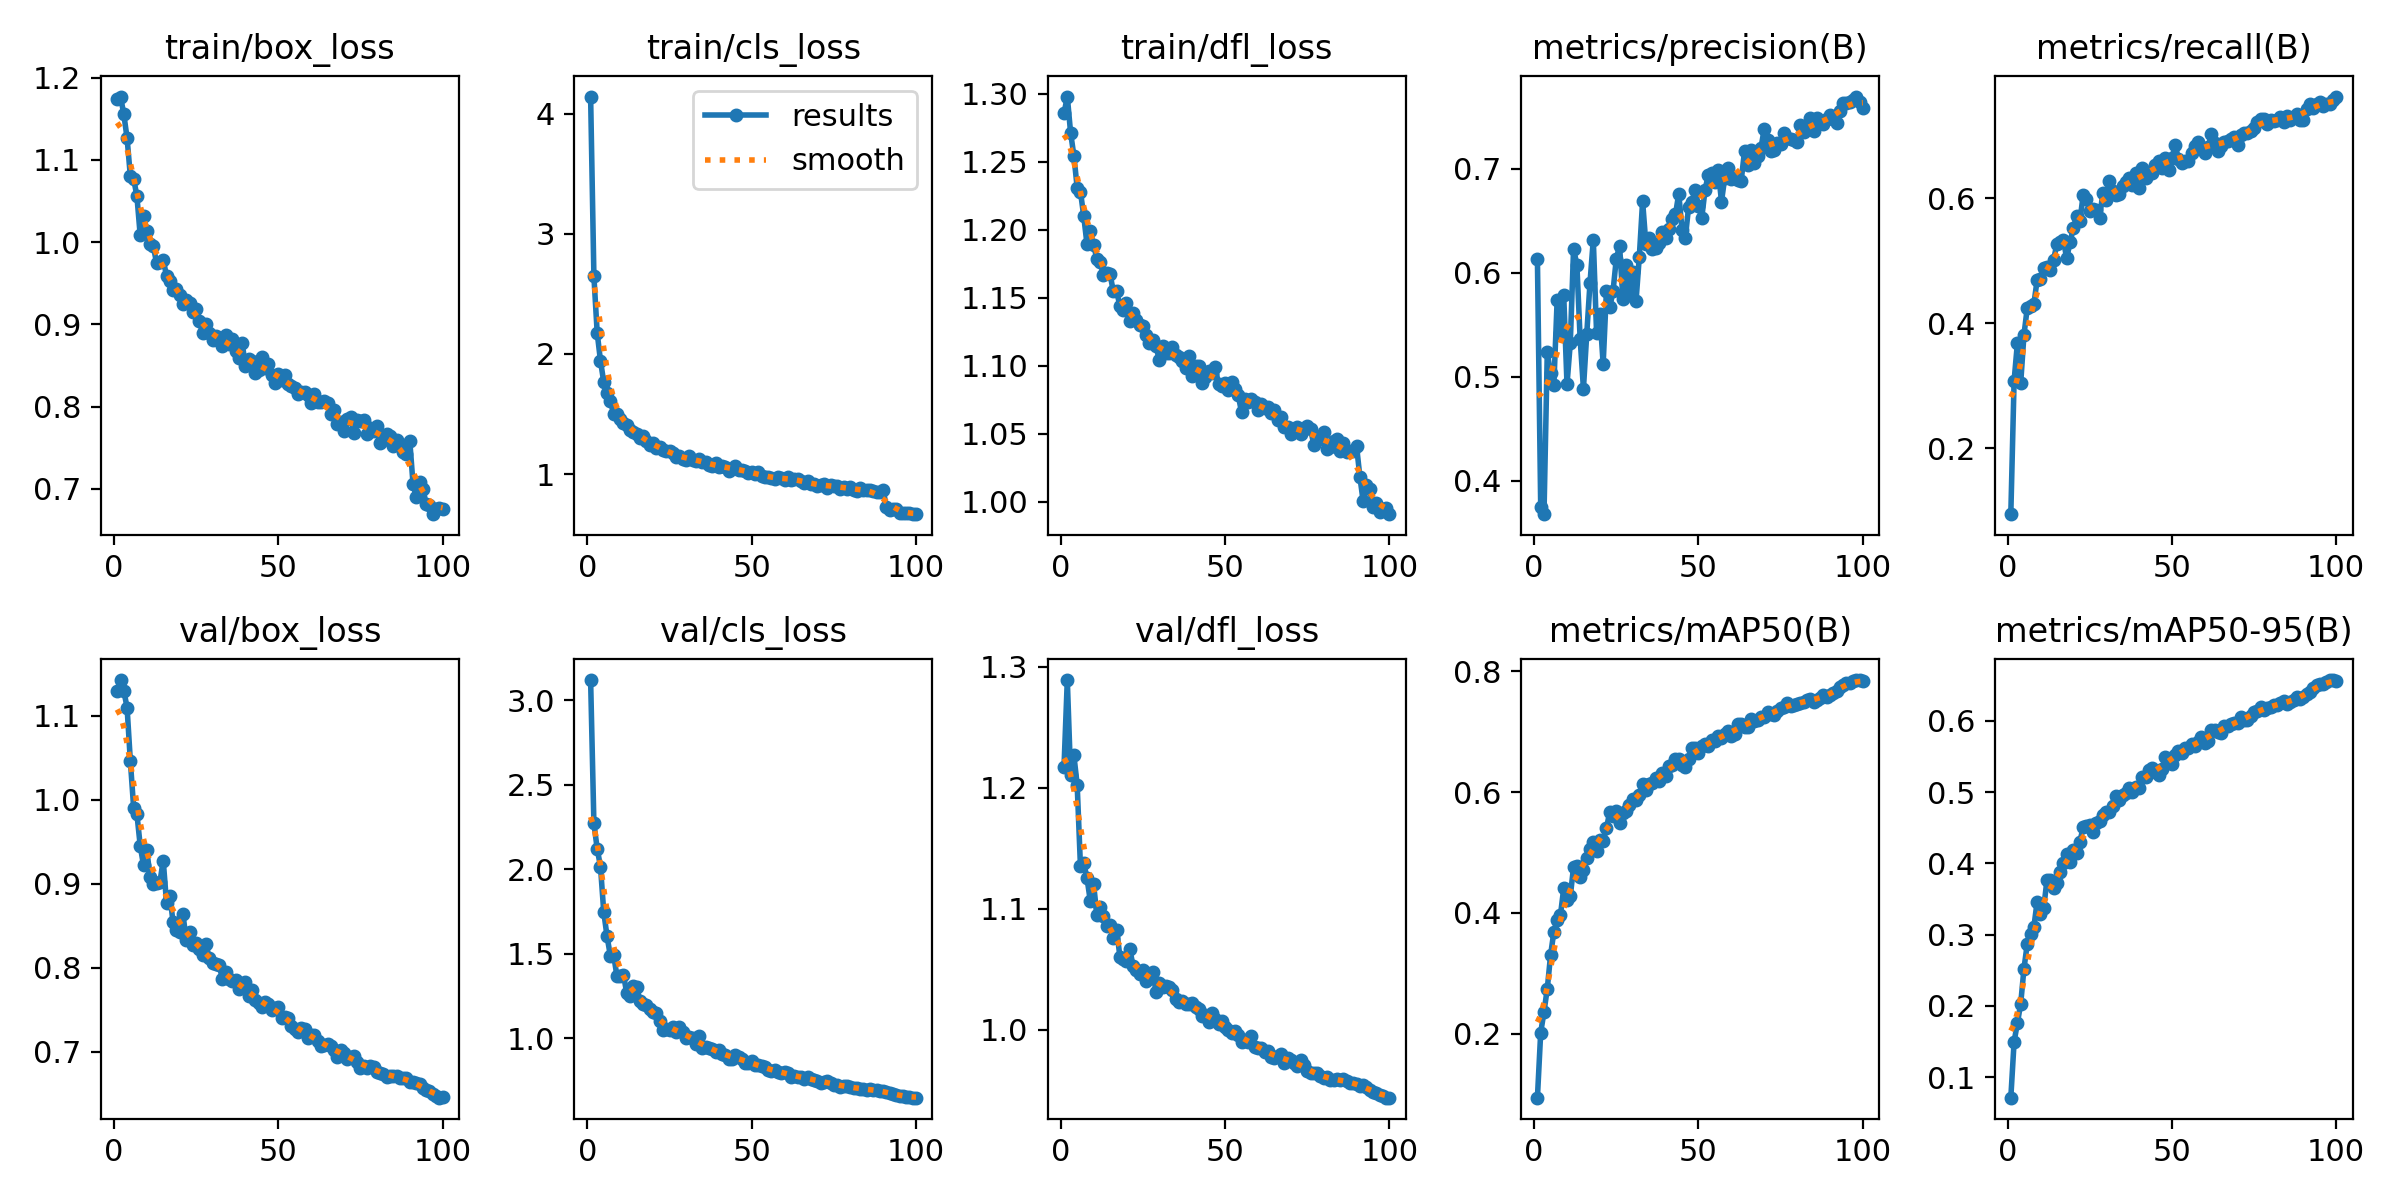

The file beside this chart, header and first rows:
epoch, time, train/box_loss, train/cls_loss, train/dfl_loss, metrics/precision(B), metrics/recall(B), metrics/mAP50(B), metrics/mAP50-95(B), val/box_loss, val/cls_loss, val/dfl_loss, lr/pg0, lr/pg1, lr/pg2
1, 165.8, 1.174, 4.142, 1.286, 0.6132, 0.09484, 0.09423, 0.0712, 1.129, 3.118, 1.217, 0.0002354, 0.0002354, 0.0002354
2, 322.1, 1.177, 2.646, 1.298, 0.375, 0.3079, 0.2021, 0.1496, 1.142, 2.27, 1.289, 0.0004688, 0.0004688, 0.0004688
3, 474.8, 1.156, 2.176, 1.271, 0.3678, 0.3679, 0.2362, 0.1758, 1.13, 2.121, 1.211, 0.0006977, 0.0006977, 0.0006977
4, 632.6, 1.127, 1.943, 1.255, 0.5235, 0.3037, 0.2746, 0.2027, 1.109, 2.014, 1.227, 0.0006934, 0.0006934, 0.0006934
5, 784.3, 1.08, 1.766, 1.231, 0.5034, 0.3816, 0.3299, 0.2522, 1.046, 1.745, 1.203, 0.0006866, 0.0006866, 0.0006866
6, 937.1, 1.077, 1.673, 1.228, 0.4923, 0.4243, 0.3688, 0.287, 0.9902, 1.601, 1.135, 0.0006797, 0.0006797, 0.0006797
7, 1091, 1.056, 1.612, 1.21, 0.5736, 0.4268, 0.3883, 0.3012, 0.9824, 1.488, 1.138, 0.0006729, 0.0006729, 0.0006729
8, 1245, 1.008, 1.501, 1.189, 0.5421, 0.4303, 0.3962, 0.3101, 0.9449, 1.49, 1.125, 0.000666, 0.000666, 0.000666
9, 1398, 1.032, 1.501, 1.199, 0.5787, 0.4687, 0.4406, 0.3461, 0.9217, 1.368, 1.106, 0.0006592, 0.0006592, 0.0006592
10, 1552, 1.014, 1.456, 1.189, 0.4928, 0.4702, 0.4213, 0.3285, 0.9396, 1.369, 1.12, 0.0006523, 0.0006523, 0.0006523
11, 1705, 0.9981, 1.429, 1.178, 0.5324, 0.4889, 0.4274, 0.3369, 0.9081, 1.375, 1.095, 0.0006455, 0.0006455, 0.0006455
12, 1856, 0.9948, 1.412, 1.176, 0.6229, 0.4904, 0.4763, 0.377, 0.899, 1.264, 1.101, 0.0006386, 0.0006386, 0.0006386
13, 2007, 0.974, 1.37, 1.167, 0.6081, 0.4845, 0.4774, 0.3772, 0.9007, 1.25, 1.094, 0.0006317, 0.0006317, 0.0006317
14, 2158, 0.9759, 1.351, 1.168, 0.5365, 0.5015, 0.46, 0.3657, 0.9023, 1.309, 1.086, 0.0006249, 0.0006249, 0.0006249
15, 2309, 0.9786, 1.331, 1.168, 0.4886, 0.526, 0.4718, 0.3729, 0.9274, 1.303, 1.086, 0.000618, 0.000618, 0.000618
16, 2460, 0.9589, 1.304, 1.155, 0.5407, 0.5294, 0.4901, 0.3872, 0.8771, 1.221, 1.076, 0.0006112, 0.0006112, 0.0006112
17, 2611, 0.9523, 1.317, 1.155, 0.5905, 0.5326, 0.5059, 0.401, 0.8858, 1.199, 1.083, 0.0006043, 0.0006043, 0.0006043
18, 2763, 0.9416, 1.272, 1.144, 0.6321, 0.5036, 0.5181, 0.4137, 0.8539, 1.198, 1.061, 0.0005975, 0.0005975, 0.0005975
19, 2913, 0.9431, 1.247, 1.141, 0.542, 0.5291, 0.5026, 0.402, 0.8453, 1.169, 1.058, 0.0005906, 0.0005906, 0.0005906
20, 3063, 0.936, 1.262, 1.147, 0.5604, 0.5515, 0.5209, 0.419, 0.8429, 1.151, 1.057, 0.0005838, 0.0005838, 0.0005838
21, 3213, 0.9248, 1.218, 1.133, 0.5122, 0.5708, 0.5194, 0.415, 0.8634, 1.149, 1.067, 0.0005769, 0.0005769, 0.0005769
22, 3365, 0.9295, 1.227, 1.139, 0.583, 0.5628, 0.5401, 0.4302, 0.8327, 1.099, 1.053, 0.0005701, 0.0005701, 0.0005701
23, 3515, 0.9265, 1.197, 1.134, 0.5668, 0.6042, 0.5674, 0.4503, 0.8422, 1.046, 1.05, 0.0005632, 0.0005632, 0.0005632
24, 3667, 0.9145, 1.19, 1.13, 0.5822, 0.5978, 0.5606, 0.4518, 0.8268, 1.052, 1.046, 0.0005563, 0.0005563, 0.0005563
25, 3818, 0.9185, 1.194, 1.129, 0.6138, 0.579, 0.5682, 0.4534, 0.8293, 1.048, 1.05, 0.0005495, 0.0005495, 0.0005495
26, 3968, 0.9037, 1.173, 1.123, 0.6258, 0.5818, 0.5492, 0.4438, 0.8224, 1.067, 1.04, 0.0005426, 0.0005426, 0.0005426
27, 4122, 0.8893, 1.146, 1.117, 0.5754, 0.5817, 0.5649, 0.4559, 0.8148, 1.038, 1.046, 0.0005358, 0.0005358, 0.0005358
28, 4274, 0.9008, 1.153, 1.119, 0.6074, 0.568, 0.5689, 0.4599, 0.8281, 1.065, 1.048, 0.0005289, 0.0005289, 0.0005289
29, 4426, 0.889, 1.131, 1.114, 0.5785, 0.6082, 0.5793, 0.468, 0.8109, 1.035, 1.031, 0.0005221, 0.0005221, 0.0005221
30, 4578, 0.8812, 1.115, 1.104, 0.6005, 0.5967, 0.5886, 0.4727, 0.8056, 1.003, 1.039, 0.0005152, 0.0005152, 0.0005152
31, 4730, 0.8861, 1.149, 1.114, 0.5731, 0.6276, 0.5875, 0.4717, 0.8048, 1.008, 1.035, 0.0005084, 0.0005084, 0.0005084
32, 4880, 0.8828, 1.12, 1.11, 0.6156, 0.6119, 0.5956, 0.4802, 0.8031, 0.9985, 1.036, 0.0005015, 0.0005015, 0.0005015
33, 5029, 0.8735, 1.109, 1.109, 0.669, 0.605, 0.6139, 0.4948, 0.7868, 0.9636, 1.035, 0.0004947, 0.0004947, 0.0004947
34, 5178, 0.8865, 1.13, 1.114, 0.6277, 0.6065, 0.6035, 0.489, 0.7951, 1.013, 1.033, 0.0004878, 0.0004878, 0.0004878
35, 5327, 0.8762, 1.102, 1.108, 0.634, 0.6196, 0.6135, 0.4956, 0.7867, 0.9399, 1.026, 0.000481, 0.000481, 0.000481
36, 5477, 0.8821, 1.104, 1.106, 0.6229, 0.626, 0.6156, 0.4982, 0.7845, 0.9495, 1.023, 0.0004741, 0.0004741, 0.0004741
37, 5630, 0.8675, 1.078, 1.104, 0.6242, 0.6327, 0.6232, 0.5058, 0.7854, 0.9394, 1.024, 0.0004672, 0.0004672, 0.0004672
38, 5779, 0.8585, 1.066, 1.098, 0.6284, 0.621, 0.6186, 0.5004, 0.774, 0.9348, 1.021, 0.0004604, 0.0004604, 0.0004604
39, 5934, 0.8772, 1.091, 1.107, 0.6398, 0.6396, 0.6312, 0.5069, 0.7797, 0.9196, 1.021, 0.0004535, 0.0004535, 0.0004535
40, 6086, 0.8499, 1.057, 1.093, 0.6338, 0.6154, 0.6264, 0.506, 0.7827, 0.9306, 1.022, 0.0004467, 0.0004467, 0.0004467
41, 6239, 0.8578, 1.07, 1.1, 0.6423, 0.6483, 0.6439, 0.5213, 0.7664, 0.9051, 1.018, 0.0004398, 0.0004398, 0.0004398
42, 6390, 0.8559, 1.064, 1.1, 0.6515, 0.6327, 0.6448, 0.521, 0.7729, 0.8993, 1.017, 0.000433, 0.000433, 0.000433
43, 6540, 0.8414, 1.028, 1.087, 0.6563, 0.6414, 0.6551, 0.5313, 0.7614, 0.8742, 1.011, 0.0004261, 0.0004261, 0.0004261
44, 6689, 0.8447, 1.045, 1.092, 0.6762, 0.6401, 0.6552, 0.5332, 0.7575, 0.8763, 1.013, 0.0004193, 0.0004193, 0.0004193
45, 6840, 0.8597, 1.065, 1.096, 0.6415, 0.6527, 0.6447, 0.5285, 0.7536, 0.8996, 1.006, 0.0004124, 0.0004124, 0.0004124
46, 6993, 0.8475, 1.035, 1.095, 0.634, 0.6598, 0.6415, 0.5237, 0.7594, 0.8888, 1.014, 0.0004056, 0.0004056, 0.0004056
47, 7144, 0.8518, 1.039, 1.099, 0.6637, 0.6476, 0.6541, 0.5318, 0.7565, 0.8754, 1.009, 0.0003987, 0.0003987, 0.0003987
48, 7295, 0.8388, 1.024, 1.086, 0.6683, 0.6632, 0.6724, 0.5491, 0.7496, 0.8521, 1.005, 0.0003918, 0.0003918, 0.0003918
49, 7446, 0.829, 1.012, 1.085, 0.6797, 0.6443, 0.6735, 0.5461, 0.7524, 0.8537, 1.007, 0.000385, 0.000385, 0.000385
50, 7596, 0.84, 1.02, 1.088, 0.6645, 0.6635, 0.6639, 0.5395, 0.7528, 0.8653, 1.003, 0.0003781, 0.0003781, 0.0003781
51, 7744, 0.8318, 1.003, 1.082, 0.653, 0.6853, 0.6764, 0.5523, 0.74, 0.8383, 0.9998, 0.0003713, 0.0003713, 0.0003713
52, 7894, 0.8388, 1.015, 1.088, 0.68, 0.6621, 0.6799, 0.5581, 0.7407, 0.8385, 0.9977, 0.0003644, 0.0003644, 0.0003644
53, 8044, 0.8271, 0.9833, 1.083, 0.6946, 0.6553, 0.6762, 0.5544, 0.74, 0.8323, 0.9991, 0.0003576, 0.0003576, 0.0003576
54, 8196, 0.8251, 0.9788, 1.078, 0.6958, 0.659, 0.6855, 0.5622, 0.7309, 0.8257, 0.9959, 0.0003507, 0.0003507, 0.0003507
55, 8349, 0.8224, 0.9732, 1.066, 0.6878, 0.66, 0.6853, 0.5617, 0.7272, 0.8135, 0.9898, 0.0003439, 0.0003439, 0.0003439
56, 8500, 0.8158, 0.9718, 1.076, 0.6988, 0.6714, 0.6929, 0.5669, 0.7235, 0.8056, 0.9915, 0.000337, 0.000337, 0.000337
57, 8653, 0.8173, 0.9631, 1.073, 0.6687, 0.6824, 0.689, 0.565, 0.7282, 0.8103, 0.9896, 0.0003302, 0.0003302, 0.0003302
58, 8803, 0.8183, 0.9746, 1.076, 0.6918, 0.6893, 0.6956, 0.5698, 0.7266, 0.8017, 0.9944, 0.0003233, 0.0003233, 0.0003233
59, 8953, 0.8146, 0.9689, 1.074, 0.7007, 0.679, 0.7016, 0.5766, 0.716, 0.794, 0.9858, 0.0003164, 0.0003164, 0.0003164
60, 9105, 0.8041, 0.9487, 1.068, 0.6907, 0.672, 0.693, 0.5693, 0.7196, 0.7972, 0.9847, 0.0003096, 0.0003096, 0.0003096
... 40 more rows
